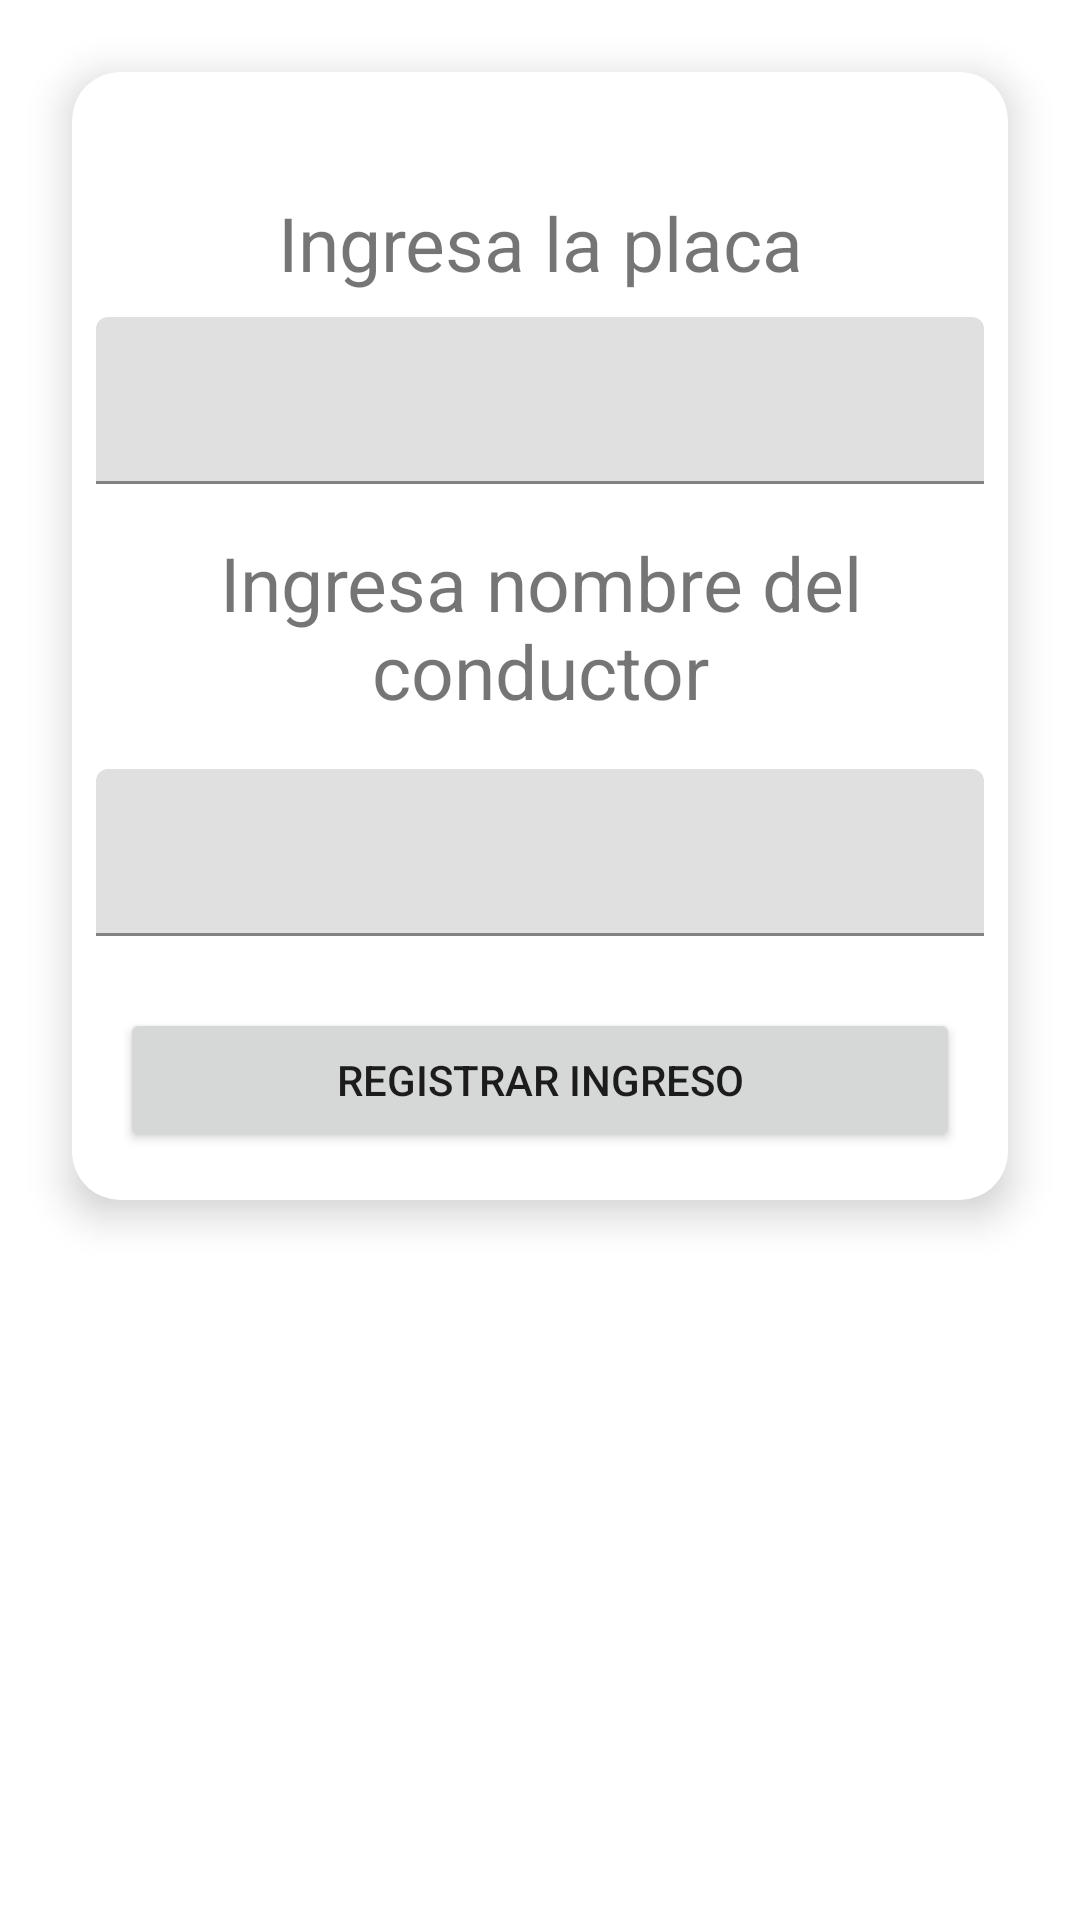

This screen was rendered from an Android layout file. Write that file and the resources it references.
<!-- AndroidManifest.xml: application theme Theme.ValletParking -->
<!-- res/layout/fragment_add_driver.xml -->
<?xml version="1.0" encoding="utf-8"?>
<layout xmlns:android="http://schemas.android.com/apk/res/android"
    xmlns:app="http://schemas.android.com/apk/res-auto"
    xmlns:tools="http://schemas.android.com/tools"
    tools:context=".ui.fragments.AddDriverFragment">

    <ScrollView
        android:layout_width="match_parent"
        android:layout_height="match_parent">


        <androidx.cardview.widget.CardView
            android:layout_width="match_parent"
            android:layout_height="wrap_content"
            android:layout_margin="24dp"
            app:cardCornerRadius="16dp"
            app:cardElevation="8dp">

            <LinearLayout
                android:layout_width="match_parent"
                android:layout_height="match_parent"
                android:layout_marginTop="40dp"
                android:orientation="vertical">

                <TextView
                    android:layout_width="match_parent"
                    android:layout_height="wrap_content"
                    android:text="Ingresa la placa"
                    android:textAlignment="center"
                    android:textSize="25dp" />

                <com.google.android.material.textfield.TextInputLayout
                    android:layout_width="match_parent"
                    android:layout_height="wrap_content"
                    android:layout_margin="8dp">

                    <EditText
                        android:id="@+id/licenseplate"
                        android:layout_width="match_parent"
                        android:layout_height="wrap_content" />
                </com.google.android.material.textfield.TextInputLayout>

                <TextView
                    android:layout_width="match_parent"
                    android:layout_height="wrap_content"
                    android:layout_margin="8dp"
                    android:text="Ingresa nombre del conductor"
                    android:textAlignment="center"
                    android:textSize="25dp" />

                <com.google.android.material.textfield.TextInputLayout
                    android:layout_width="match_parent"
                    android:layout_height="wrap_content"
                    android:layout_margin="8dp">

                    <EditText
                        android:id="@+id/name"
                        android:layout_width="match_parent"
                        android:layout_height="wrap_content" />
                </com.google.android.material.textfield.TextInputLayout>

                <Button
                    android:id="@+id/add"
                    android:layout_width="match_parent"
                    android:layout_height="wrap_content"
                    android:layout_margin="16dp"
                    android:text="Registrar ingreso" />
            </LinearLayout>
        </androidx.cardview.widget.CardView>
    </ScrollView>
</layout>
<!-- resources referenced by this layout -->
<resources>
  <style name="Theme.ValletParking" parent="Theme.MaterialComponents.DayNight.DarkActionBar">
          
          <item name="colorPrimary">@color/purple_500</item>
          <item name="colorPrimaryVariant">@color/purple_700</item>
          <item name="colorOnPrimary">@color/white</item>
          
          <item name="colorSecondary">@color/teal_200</item>
          <item name="colorSecondaryVariant">@color/teal_700</item>
          <item name="colorOnSecondary">@color/black</item>
          
          <item name="android:statusBarColor" tools:targetApi="l">?attr/colorPrimaryVariant</item>
          
      </style>
  <!-- not gathered from this repository: default colours our renderer supplied (Android Studio template values) -->
  <color name="purple_500">#FF6200EE</color>
  <color name="purple_700">#FF3700B3</color>
  <color name="teal_200">#FF03DAC5</color>
  <color name="teal_700">#FF018786</color>
  <color name="black">#FF000000</color>
  <color name="white">#FFFFFFFF</color>
</resources>
